pico-8 play session: no input (idle)

[t = 1 s] idle ~1s (no d-pad/buttons)
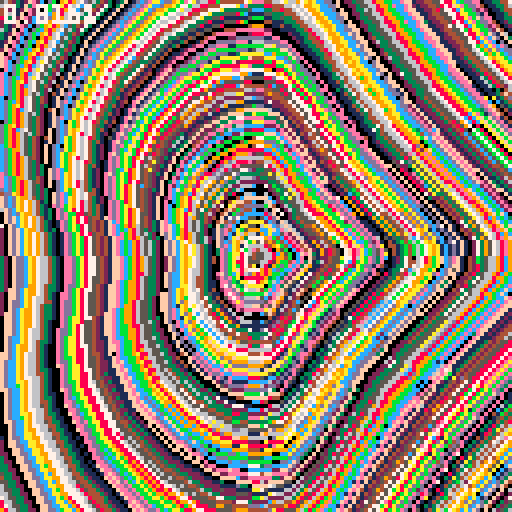
[t = 2 s] idle ~2s (no d-pad/buttons)
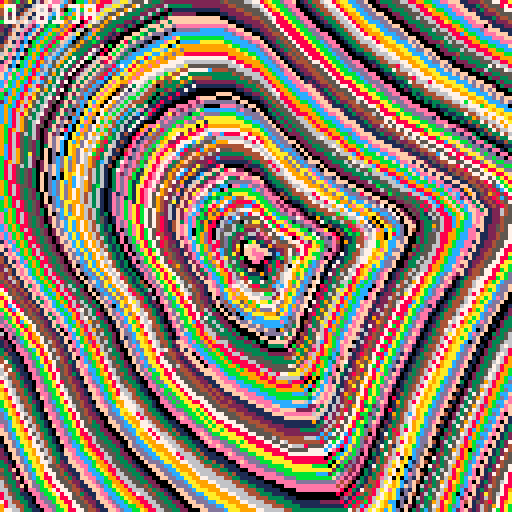
[t = 4 s] idle ~4s (no d-pad/buttons)
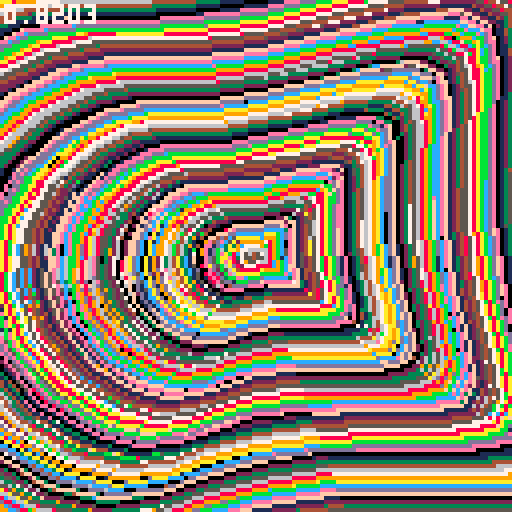
[t = 6 s] idle ~6s (no d-pad/buttons)
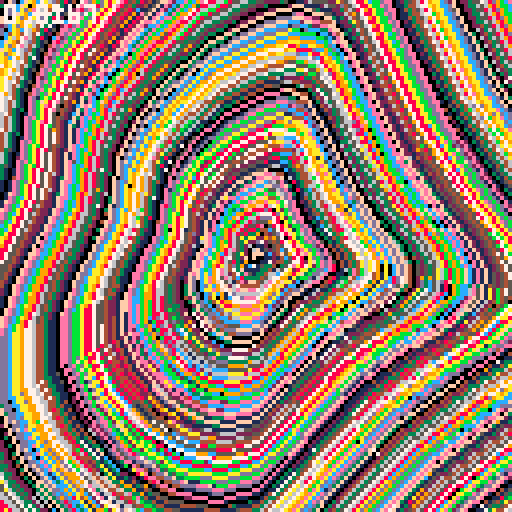
[t = 8 s] idle ~8s (no d-pad/buttons)
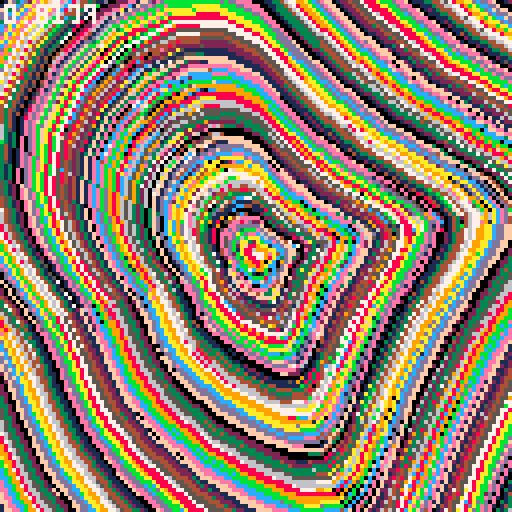

pico-8 cartridge
version 18
__lua__
a=64
b=64
s=sin
r=cos

::w::

st=t()

c=a
d=b

for i=0,2300 do
	p=i/1000
	
	e=64+p*50*s(i/30)*(1+r(st/3+i/10)/5)
	f=64+p*50*r(i/30)*(1+s(st/3+i/15)/3)
	
	line(c,d,e,f,i/20-st*40)
	c,d=e,f
end

print(stat(1),1,1,7)

flip()goto w
__gfx__
00000000000000000000000000000000000000000000000000000000000000000000000000000000000000000000000000000000000000000000000000000000
00000000000000000000000000000000000000000000000000000000000000000000000000000000000000000000000000000000000000000000000000000000
00700700000000000000000000000000000000000000000000000000000000000000000000000000000000000000000000000000000000000000000000000000
00077000000000000000000000000000000000000000000000000000000000000000000000000000000000000000000000000000000000000000000000000000
00077000000000000000000000000000000000000000000000000000000000000000000000000000000000000000000000000000000000000000000000000000
00700700000000000000000000000000000000000000000000000000000000000000000000000000000000000000000000000000000000000000000000000000
